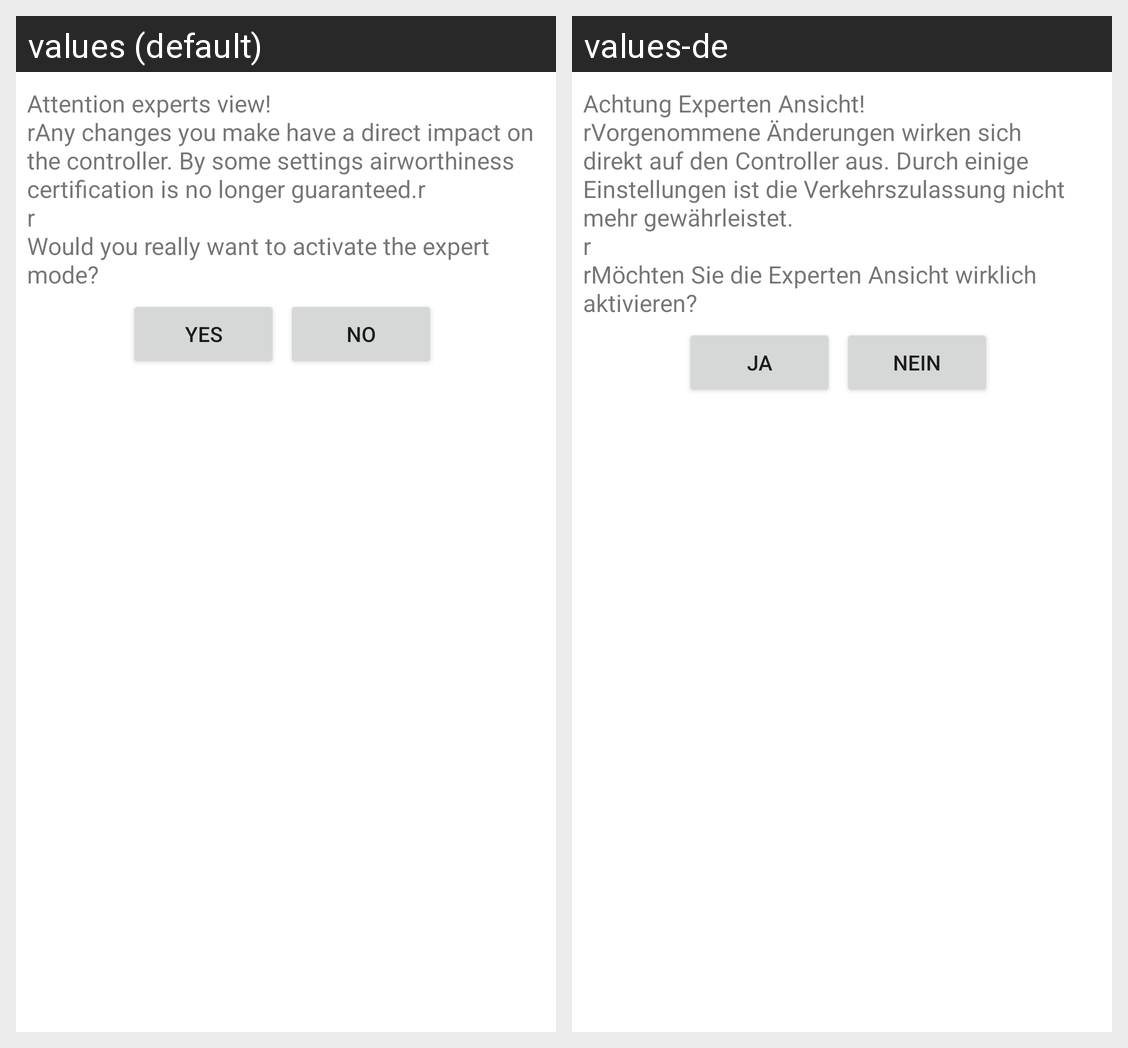

This grid shows one Android layout under two languages. Give, for every string resource on the screen, its name, the default text and each shown locale's text.
Android screen res/layout/dialog_advanced_settings.xml rendered under 2 locales, left to right: values (default), values-de. Device: Nexus 5 (rendered at 1080×1920; each locale shown at half size, 540×960, under a caption strip naming it); theme Theme.MaterialComponents.DayNight.NoActionBar.
Strings drawn on this screen, with the default value and each locale's value (text and hints the layout hard-codes, and strings that could not be matched under every locale, appear in the picture but are not listed):

dialog_advanced_settings
  values: Attention experts view!
      rAny changes you make have a direct impact on the controller. By some settings airworthiness certification is no longer guaranteed.r
      r
      Would you really want to activate the expert mode?
  values-de: Achtung Experten Ansicht!
      rVorgenommene Änderungen wirken sich direkt auf den Controller aus. Durch einige Einstellungen ist die Verkehrszulassung nicht mehr gewährleistet.
      r
      rMöchten Sie die Experten Ansicht wirklich aktivieren?

dialog_yes
  values: Yes
  values-de: Ja

dialog_no
  values: No
  values-de: Nein
